Run: headless pygame with SDL's dummy video driver; simulated clock (each Clock.tick advances the game by its frame time, no real sleeping); random seed 0; keys injected as events and as key.get_pressed() state; mouse plan: one left click at the window centre at the start of phase 2, then a move to the lower-right quarter at the start of phase 3.
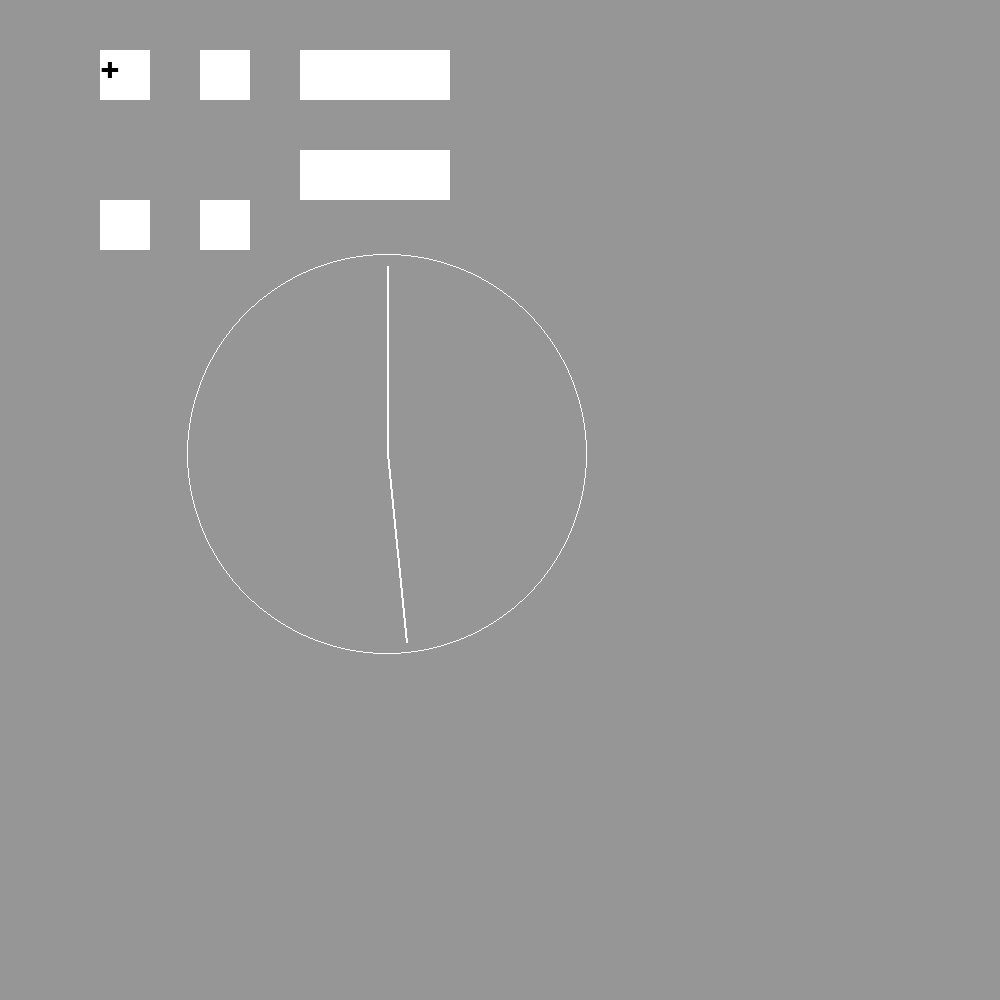
Frame 1 of 4 · flips 1–60 · no input
Frame 2 of 4 · flips 61–180 · clicked the window centre · tapped SPACE, RETURN · held RIGHT (→), D · screen unchanged from frame 1, image omitted
Frame 3 of 4 · flips 181–300 · moved the mouse to the lower-right quarter · held DOWN (↓), S · screen unchanged from frame 2, image omitted
Frame 4 of 4 · flips 301–420 · held LEFT (←), A, UP (↑), W · screen unchanged from frame 3, image omitted

The pygame program that drew these frames:

import pygame
import time
import math
pygame.init()

screen = pygame.display.set_mode((1000,1000))

GREY = (150,150,150)
WHITE = (255,255,255)
BLACK = (0,0,0)

running = True
r  = 196

# def countdown(t):
#     while t:
#         mins, secs = divmod(t, 60)
#         timeformat = '{:02d}'.format((mins*60)+secs)
#         print(timeformat, end='\r')
#         time.sleep(1)
#         t -= 1
#     print('Goodbye!\n\n\n\n\n')
# timed = countdown(3)

# class tim_x:
# 	def __init__(selp,toa_do_x,r,ampha):
# 		selp.x=toa_do_x+(r*math.sin(ampha))
# 		print(selp.x)
# class tim_y:
# 	def __init__(selp,toa_do_y,r,ampha):
# 		selp.y=toa_do_y-(r*math.cos(ampha))
# 		print(selp.y)
# timex = 1 
# am_pha = 6*timex*(math.pi/180)
# p1 = tim_x(387,r,am_pha)
# p2 = tim_y(454,r,am_pha)

font = pygame.font.SysFont('scans',50)
text_1 = font.render('+', True, BLACK)
clock = pygame.time.Clock()
total_secs = 0
start  = False
thoigian = 0
while running:
	screen.fill(GREY)
	mouse_x, mouse_y = pygame.mouse.get_pos()
	# print(mouse_x,mouse_y)

	pygame.draw.rect(screen, WHITE, (100,50,50,50))
	pygame.draw.rect(screen, WHITE, (100,200,50,50))
	pygame.draw.rect(screen, WHITE, (200,50,50,50))
	pygame.draw.rect(screen, WHITE, (200,200,50,50))
	pygame.draw.rect(screen, WHITE, (300,50,150,50))
	pygame.draw.rect(screen, WHITE, (300,50,150,50))
	pygame.draw.rect(screen, WHITE, (300,150,150,50))

	screen.blit(text_1, (100,50))
	# screen.blit(text_3, (200,50))
	# screen.blit(text_4, (200,200))
	# screen.blit(text_5, (300,50))
	# screen.blit(text_6, (300,150))

	pygame.draw.circle(screen, WHITE, (387,454), 200, 1)
	pygame.draw.line(screen, WHITE, (387,454), (387,266),2)

	

	x_sec = 387+190* math.sin(6*thoigian*math.pi/180)
	y_sec = 454-190* math.cos(6*thoigian*math.pi/180)
	pygame.draw.line(screen, WHITE, (387, 454), (int(x_sec),int(y_sec)),2)
	thoigian +=1
	pygame.display.update()
	clock.tick(1)
	for event in pygame.event.get():
		if event.type == pygame.QUIT:
			running = False
		# if event.type == pygame.MOUSEBUTTONDOWN:
		# 	if event.button ==1:
		# 		print("xxx")
	pygame.display.flip()
pygame.quit()
